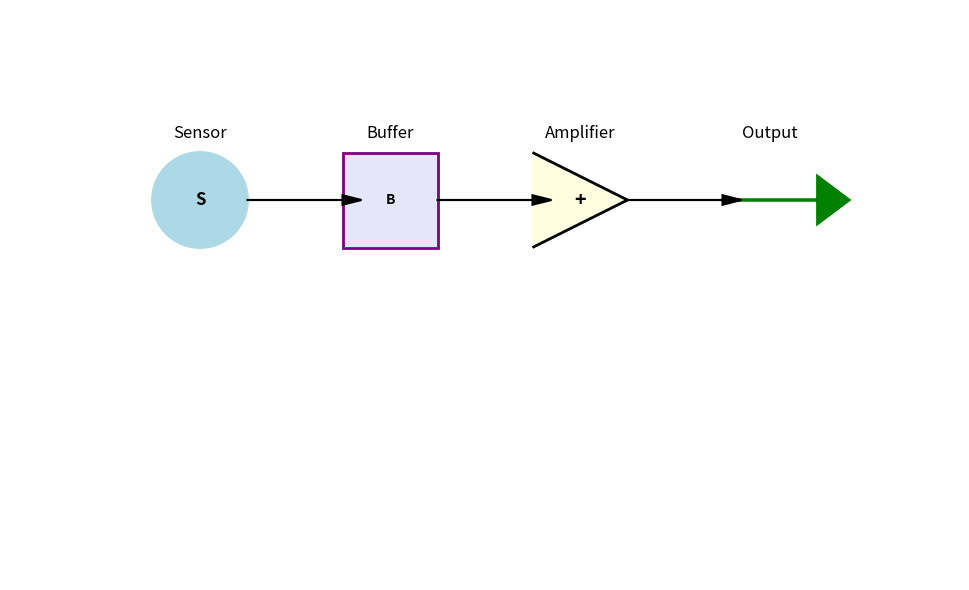

Reproduce this figure in Python.
import matplotlib.pyplot as plt
import matplotlib.patches as patches
from matplotlib.path import Path
import numpy as np

def create_sensor_symbol(ax, x, y, size=1.0):
    """Create a generic sensor symbol"""
    # Circle for sensor
    circle = plt.Circle((x, y), size/2, fill=True, color='lightblue', edgecolor='blue', linewidth=2)
    ax.add_patch(circle)
    
    # Add "S" inside
    ax.text(x, y, "S", ha='center', va='center', fontsize=12, weight='bold')
    
    return x, y

def create_source_follower_symbol(ax, x, y, size=1.0):
    """Create a simplified source follower representation"""
    # Draw a simple box with "SF" inside
    rect = patches.Rectangle((x-size/2, y-size/2), size, size, 
                            linewidth=2, edgecolor='purple', facecolor='lavender')
    ax.add_patch(rect)
    
    # Add "SF" inside
    ax.text(x, y, "B", ha='center', va='center', fontsize=10, weight='bold')
    
    return x, y

def create_amplifier_symbol(ax, x, y, size=1.0):
    """Create a simplified amplifier symbol"""
    # Triangle for amplifier
    verts = [
        (x - size/2, y - size/2),  # left bottom
        (x + size/2, y),            # right middle
        (x - size/2, y + size/2)    # left top
    ]
    codes = [Path.MOVETO, Path.LINETO, Path.LINETO]
    path = Path(verts, codes)
    patch = patches.PathPatch(path, facecolor='lightyellow', edgecolor='k', linewidth=2)
    ax.add_patch(patch)
    
    # Add "+" sign inside
    ax.text(x, y, "+", ha='center', va='center', fontsize=14, weight='bold')
    
    return x, y

def create_output_symbol(ax, x, y, size=1.0):
    """Create a generic output symbol"""
    # Draw a simple arrow pointing right
    ax.arrow(x-size/2, y, size, 0, head_width=size/2, 
            head_length=size/3, fc='green', ec='green', linewidth=2)
    
    # Add "Out" label
    ax.text(x+size/2, y, "Out", ha='left', va='center', fontsize=10, weight='bold', color='green')
    
    return x, y

def main():
    # Create figure and axis
    fig, ax = plt.subplots(figsize=(12, 6))

    # First sensor path (e.g., humidity)
    sensor1_x, sensor1_y = create_sensor_symbol(ax, 2, 4)
    sf1_x, sf1_y = create_source_follower_symbol(ax, 4, 4)
    amp1_x, amp1_y = create_amplifier_symbol(ax, 6, 4)
    out1_x, out1_y = create_output_symbol(ax, 8, 4)

    
    # Connect components with arrows
    # First path connections
    ax.arrow(sensor1_x + 0.5, sensor1_y, 1.0, 0, head_width=0.1, 
            head_length=0.2, fc='k', ec='k', linewidth=1.5)
    ax.arrow(sf1_x + 0.5, sf1_y, 1.0, 0, head_width=0.1, 
            head_length=0.2, fc='k', ec='k', linewidth=1.5)
    ax.arrow(amp1_x + 0.5, amp1_y, 1.0, 0, head_width=0.1, 
            head_length=0.2, fc='k', ec='k', linewidth=1.5)

    # Add labels
    ax.text(2, 4.7, "Sensor", ha='center', va='center', fontsize=12)
    ax.text(4, 4.7, "Buffer", ha='center', va='center', fontsize=12)
    ax.text(6, 4.7, "Amplifier", ha='center', va='center', fontsize=12)
    ax.text(8, 4.7, "Output", ha='center', va='center', fontsize=12)
    
    # Add path labels
    #ax.text(0.5, 4, "Humidity Path", ha='left', va='center', fontsize=12, 
    #        bbox=dict(boxstyle="round,pad=0.3", facecolor="lightblue"))
    #ax.text(0.5, 2, "Temperature Path", ha='left', va='center', fontsize=12,
    #        bbox=dict(boxstyle="round,pad=0.3", facecolor="lightcoral"))
    
    # Set axis limits and remove ticks
    ax.set_xlim(0, 10)
    ax.set_ylim(0, 6)
    ax.set_aspect('equal')
    ax.axis('off')


    plt.tight_layout()
    plt.show()

if __name__ == "__main__":
    main()
